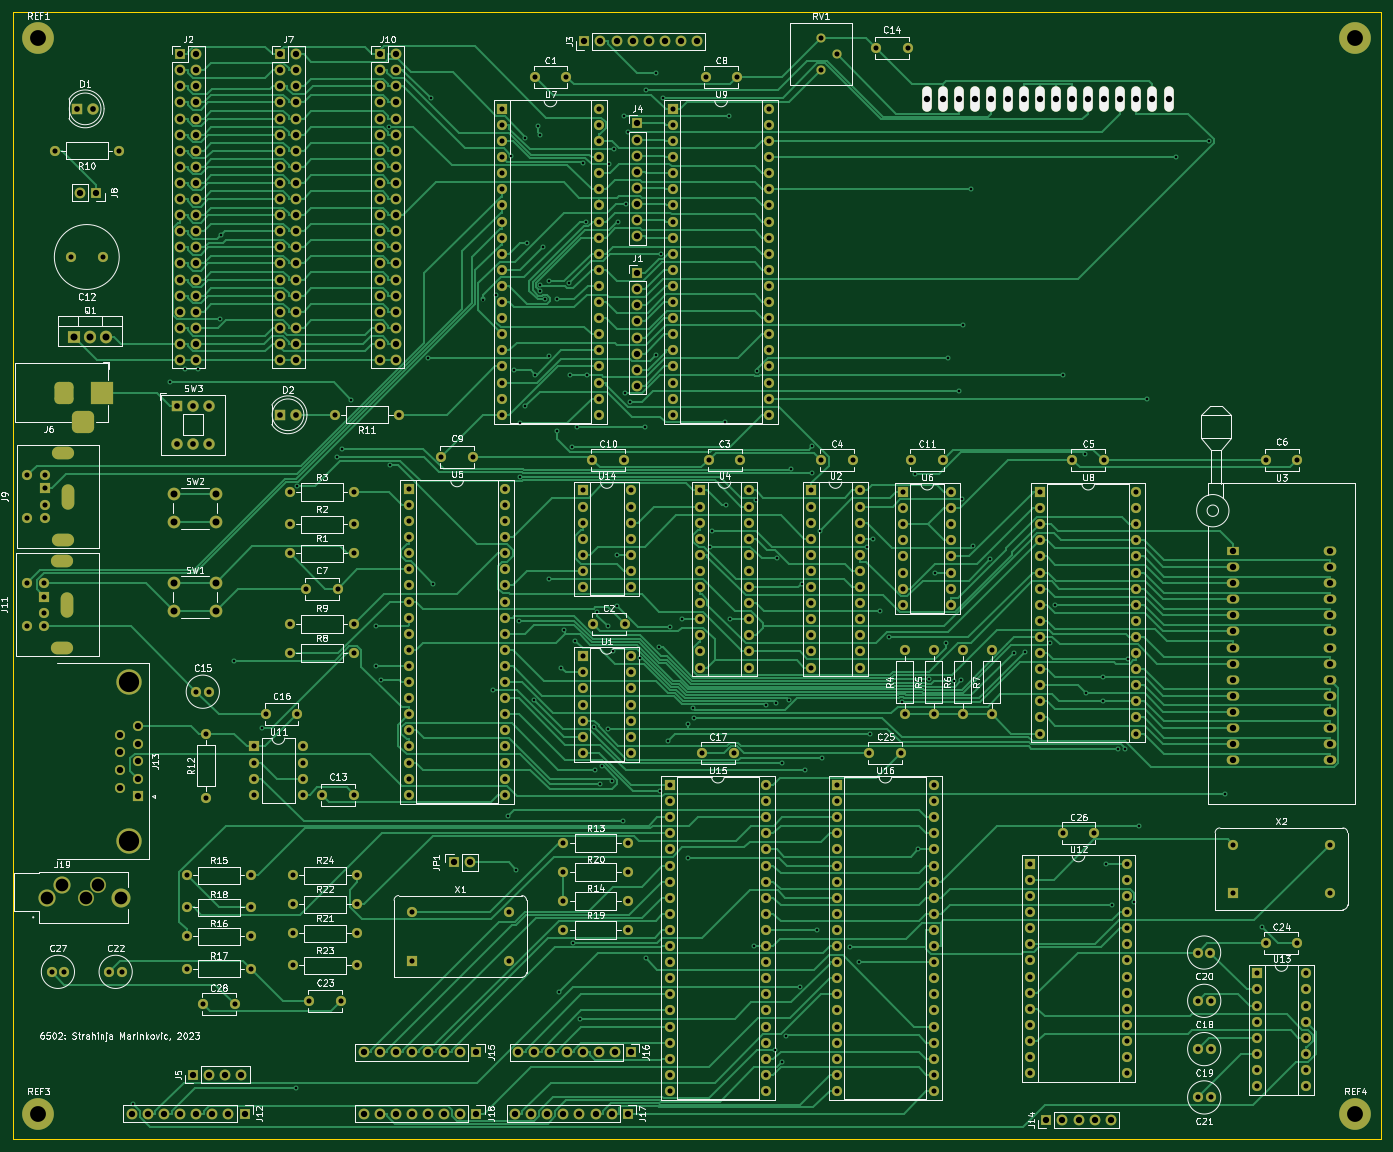
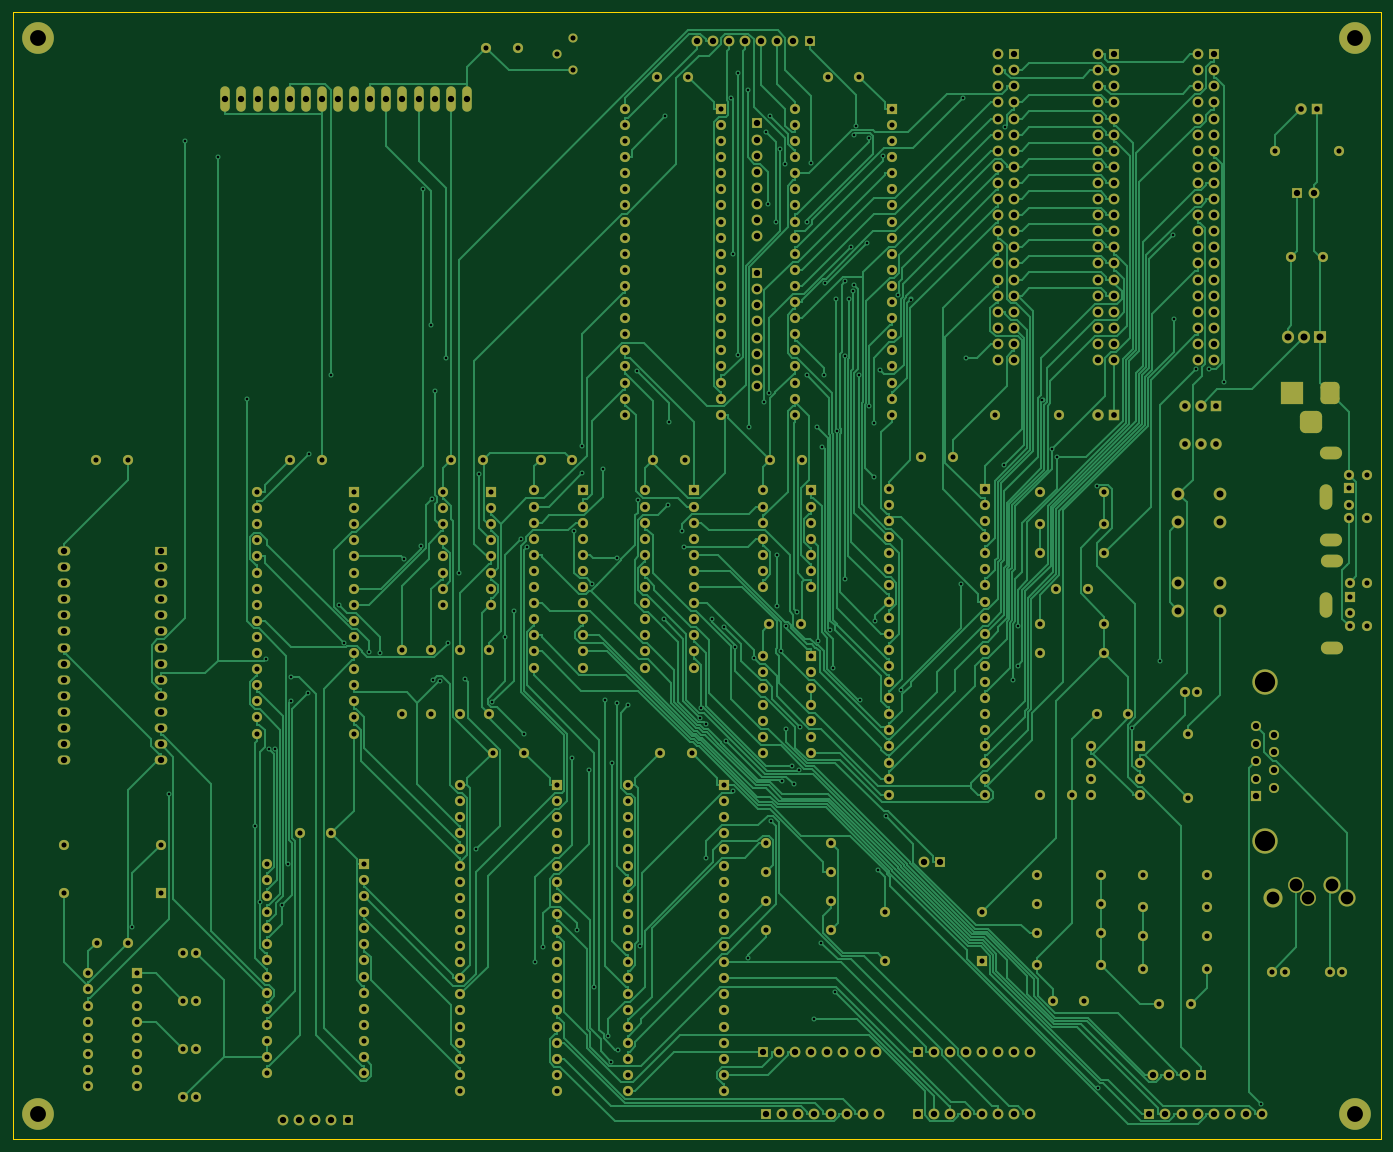
Circuit board: 10 layer files. Board 215.9 x 177.8 mm.
- bottom_copper: 6502v2.0-B_Cu.gbr (162050 bytes)
- bottom_mask: 6502v2.0-B_Mask.gbr (24238 bytes)
- paste: 6502v2.0-B_Paste.gbr (451 bytes)
- bottom_silk: 6502v2.0-B_Silkscreen.gbr (452 bytes)
- outline: 6502v2.0-Edge_Cuts.gbr (605 bytes)
- top_copper: 6502v2.0-F_Cu.gbr (153189 bytes)
- top_mask: 6502v2.0-F_Mask.gbr (24238 bytes)
- paste: 6502v2.0-F_Paste.gbr (451 bytes)
- top_silk: 6502v2.0-F_Silkscreen.gbr (185034 bytes)
- drill: 6502v2.0.drl (17305 bytes)

=== bottom_copper: 6502v2.0-B_Cu.gbr (162050 bytes, source omitted) ===
=== bottom_mask: 6502v2.0-B_Mask.gbr (24238 bytes, source omitted) ===
=== paste: 6502v2.0-B_Paste.gbr ===
%TF.GenerationSoftware,KiCad,Pcbnew,7.0.5*%
%TF.CreationDate,2023-07-25T18:53:58-05:00*%
%TF.ProjectId,6502v2.0,36353032-7632-42e3-902e-6b696361645f,rev?*%
%TF.SameCoordinates,Original*%
%TF.FileFunction,Paste,Bot*%
%TF.FilePolarity,Positive*%
%FSLAX46Y46*%
G04 Gerber Fmt 4.6, Leading zero omitted, Abs format (unit mm)*
G04 Created by KiCad (PCBNEW 7.0.5) date 2023-07-25 18:53:58*
%MOMM*%
%LPD*%
G01*
G04 APERTURE LIST*
G04 APERTURE END LIST*
M02*

=== bottom_silk: 6502v2.0-B_Silkscreen.gbr ===
%TF.GenerationSoftware,KiCad,Pcbnew,7.0.5*%
%TF.CreationDate,2023-07-25T18:53:58-05:00*%
%TF.ProjectId,6502v2.0,36353032-7632-42e3-902e-6b696361645f,rev?*%
%TF.SameCoordinates,Original*%
%TF.FileFunction,Legend,Bot*%
%TF.FilePolarity,Positive*%
%FSLAX46Y46*%
G04 Gerber Fmt 4.6, Leading zero omitted, Abs format (unit mm)*
G04 Created by KiCad (PCBNEW 7.0.5) date 2023-07-25 18:53:58*
%MOMM*%
%LPD*%
G01*
G04 APERTURE LIST*
G04 APERTURE END LIST*
M02*

=== outline: 6502v2.0-Edge_Cuts.gbr ===
%TF.GenerationSoftware,KiCad,Pcbnew,7.0.5*%
%TF.CreationDate,2023-07-25T18:53:58-05:00*%
%TF.ProjectId,6502v2.0,36353032-7632-42e3-902e-6b696361645f,rev?*%
%TF.SameCoordinates,Original*%
%TF.FileFunction,Profile,NP*%
%FSLAX46Y46*%
G04 Gerber Fmt 4.6, Leading zero omitted, Abs format (unit mm)*
G04 Created by KiCad (PCBNEW 7.0.5) date 2023-07-25 18:53:58*
%MOMM*%
%LPD*%
G01*
G04 APERTURE LIST*
%TA.AperFunction,Profile*%
%ADD10C,0.100000*%
%TD*%
G04 APERTURE END LIST*
D10*
X26924000Y-35560000D02*
X242824000Y-35560000D01*
X242824000Y-213360000D01*
X26924000Y-213360000D01*
X26924000Y-35560000D01*
M02*

=== top_copper: 6502v2.0-F_Cu.gbr (153189 bytes, source omitted) ===
=== top_mask: 6502v2.0-F_Mask.gbr (24238 bytes, source omitted) ===
=== paste: 6502v2.0-F_Paste.gbr ===
%TF.GenerationSoftware,KiCad,Pcbnew,7.0.5*%
%TF.CreationDate,2023-07-25T18:53:58-05:00*%
%TF.ProjectId,6502v2.0,36353032-7632-42e3-902e-6b696361645f,rev?*%
%TF.SameCoordinates,Original*%
%TF.FileFunction,Paste,Top*%
%TF.FilePolarity,Positive*%
%FSLAX46Y46*%
G04 Gerber Fmt 4.6, Leading zero omitted, Abs format (unit mm)*
G04 Created by KiCad (PCBNEW 7.0.5) date 2023-07-25 18:53:58*
%MOMM*%
%LPD*%
G01*
G04 APERTURE LIST*
G04 APERTURE END LIST*
M02*

=== top_silk: 6502v2.0-F_Silkscreen.gbr (185034 bytes, source omitted) ===
=== drill: 6502v2.0.drl (17305 bytes, source omitted) ===
